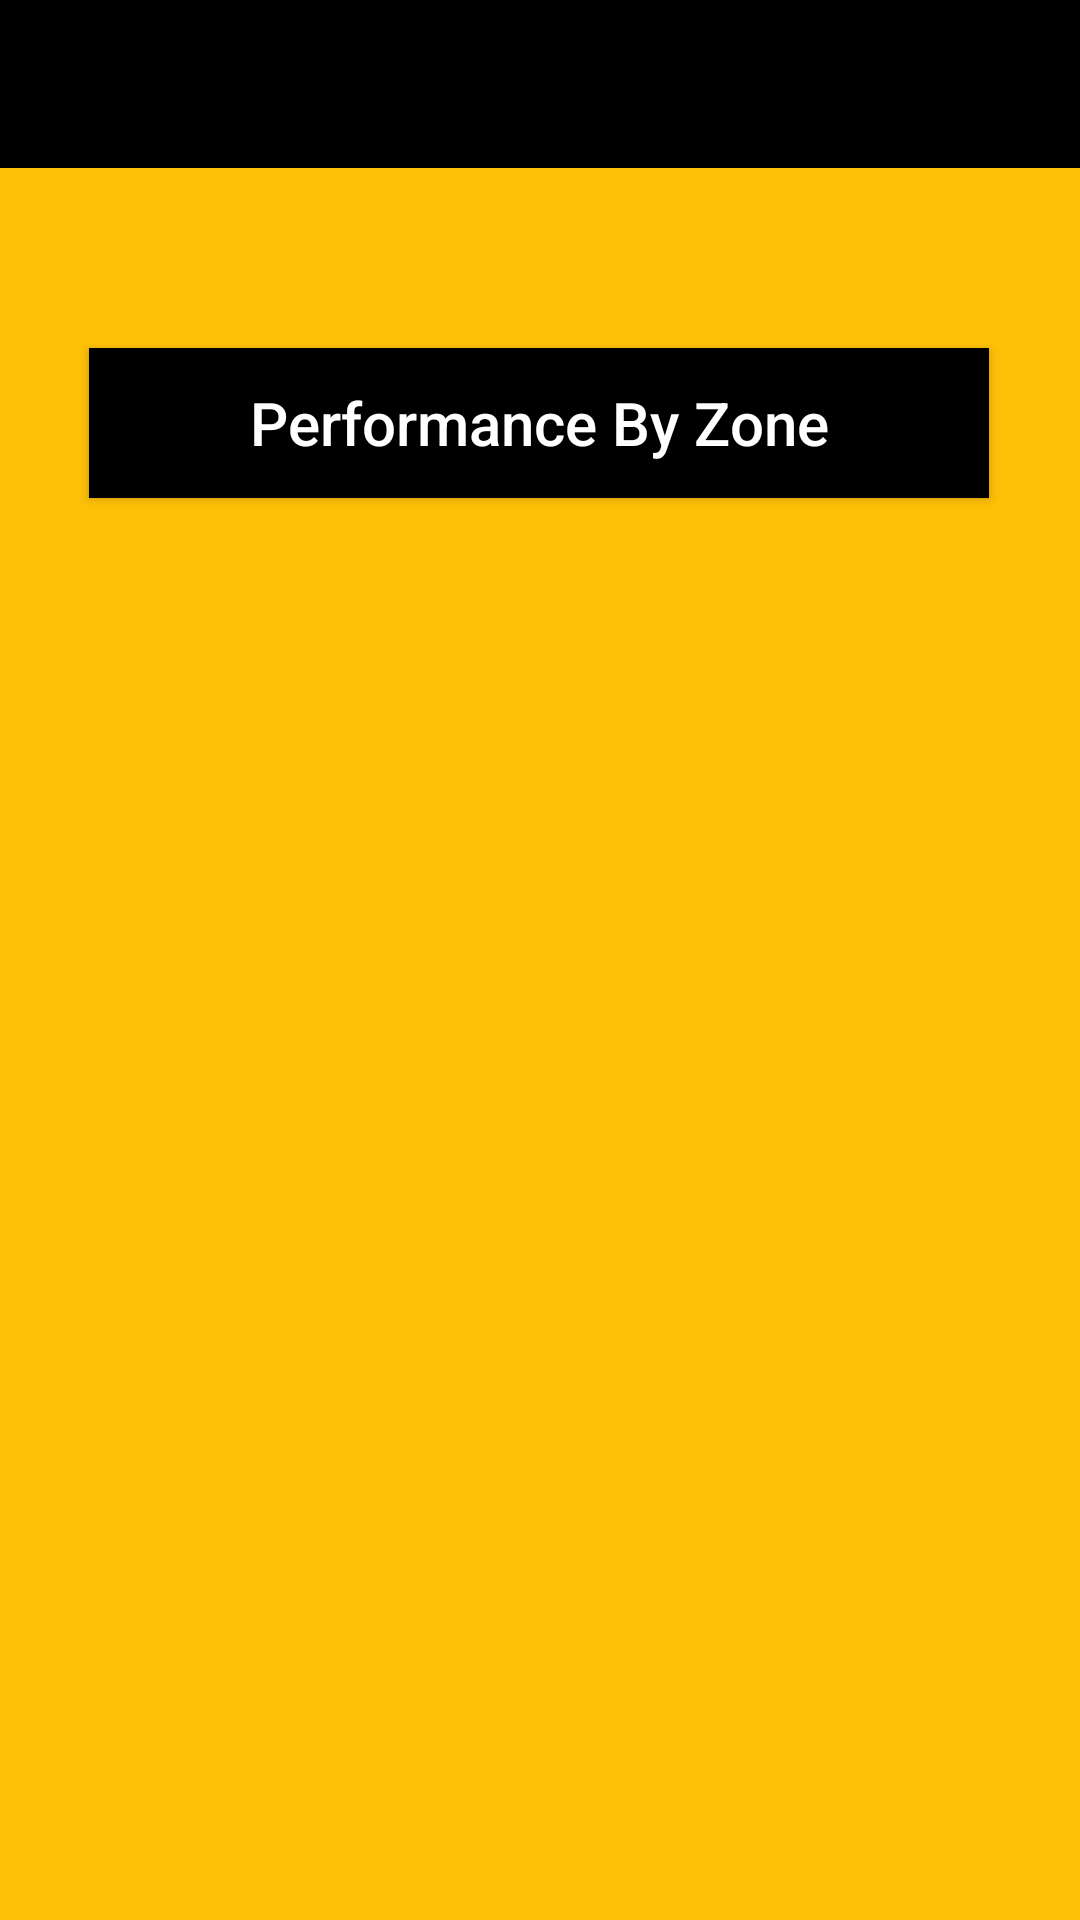

This screen was rendered from an Android layout file. Write that file and the resources it references.
<!-- AndroidManifest.xml: application theme Theme.Greenlight -->
<!-- res/layout/activity_main.xml -->
<?xml version="1.0" encoding="utf-8"?>
<androidx.constraintlayout.widget.ConstraintLayout xmlns:android="http://schemas.android.com/apk/res/android"
    xmlns:app="http://schemas.android.com/apk/res-auto"
    android:layout_width="match_parent"
    android:layout_height="match_parent"
    android:background="@color/yellow">

    <include
        android:id="@+id/toolbarMain"
        layout="@layout/toolbar"
        android:layout_width="match_parent"
        android:layout_height="wrap_content"
        app:layout_constraintEnd_toEndOf="parent"
        app:layout_constraintStart_toStartOf="parent"
        app:layout_constraintTop_toTopOf="parent" />

    <Button
        android:layout_width="300dp"
        android:layout_height="50dp"
        android:layout_marginTop="60dp"
        android:background="@color/black"
        android:onClick="click"
        android:text="Performance By Zone"
        android:textAlignment="center"
        android:textAllCaps="false"
        android:textColor="@color/white"
        android:textSize="20sp"
        app:layout_constraintEnd_toEndOf="parent"
        app:layout_constraintHorizontal_bias="0.495"
        app:layout_constraintStart_toStartOf="parent"
        app:layout_constraintTop_toBottomOf="@+id/toolbarMain" />
</androidx.constraintlayout.widget.ConstraintLayout>
<!-- res/layout/toolbar.xml (included above) -->
<?xml version="1.0" encoding="utf-8"?>
<androidx.appcompat.widget.Toolbar xmlns:android="http://schemas.android.com/apk/res/android"
    xmlns:app="http://schemas.android.com/apk/res-auto"
    android:id="@+id/toolbar"
    android:layout_width="match_parent"
    android:layout_height="?attr/actionBarSize"
    android:background="@color/black"
    android:fitsSystemWindows="true"
    app:theme="@style/ToolbarStyle">

    <TextView
        android:id="@+id/toolbar_title"
        android:layout_width="match_parent"
        android:layout_height="match_parent"
        android:gravity="center"
        android:textColor="@color/yellow"
        android:textSize="22sp"
        android:textStyle="bold" />

</androidx.appcompat.widget.Toolbar>
<!-- resources referenced by this layout -->
<resources>
  <color name="black">#FF000000</color>
  <color name="white">#FFFFFFFF</color>
  <color name="yellow">#FFC107</color>
  <style name="ToolbarStyle" parent="@style/ThemeOverlay.AppCompat.ActionBar">
          
          <item name="colorControlNormal">@color/white</item>
      </style>
  <style name="Theme.Greenlight" parent="Theme.AppCompat.NoActionBar">
          
          <item name="colorPrimary">@color/black</item>
          <item name="colorPrimaryVariant">@color/purple_700</item>
          <item name="colorOnPrimary">@color/purple_700</item>
          
          <item name="colorSecondary">@color/teal_200</item>
          <item name="colorSecondaryVariant">@color/gray</item>
          <item name="colorOnSecondary">@color/black</item>
          
          <item name="android:statusBarColor" tools:targetApi="l">?attr/colorPrimaryVariant</item>
          
      </style>
  <color name="purple_700">#FF3700B3</color>
  <color name="teal_200">#FF03DAC5</color>
  <color name="gray">#808080</color>
</resources>
